Photos from the image-classification dataset "all_data" in the GitHub repository phj1120/2021_mentoring. Its 7 classes are: hcsr04, keypad, LCD keypad shield, LCD 1602 display, LED, PPD42NS dust sensor, RFID module.

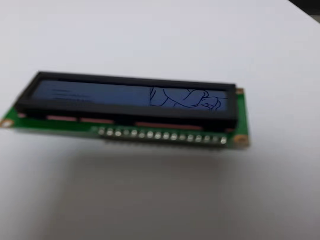
Label: LCD 1602 display

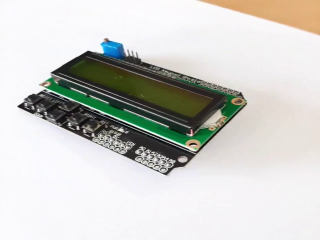
Label: LCD keypad shield

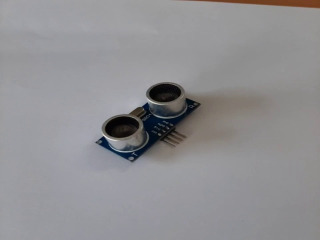
Label: hcsr04

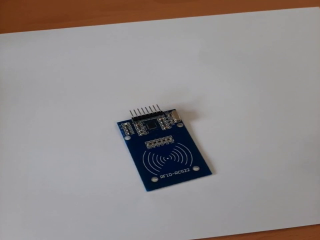
Label: RFID module

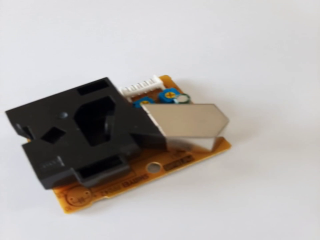
Label: PPD42NS dust sensor

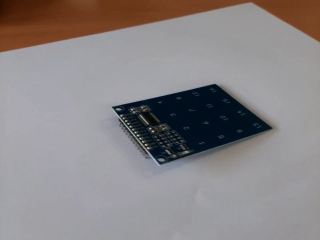
Label: keypad
